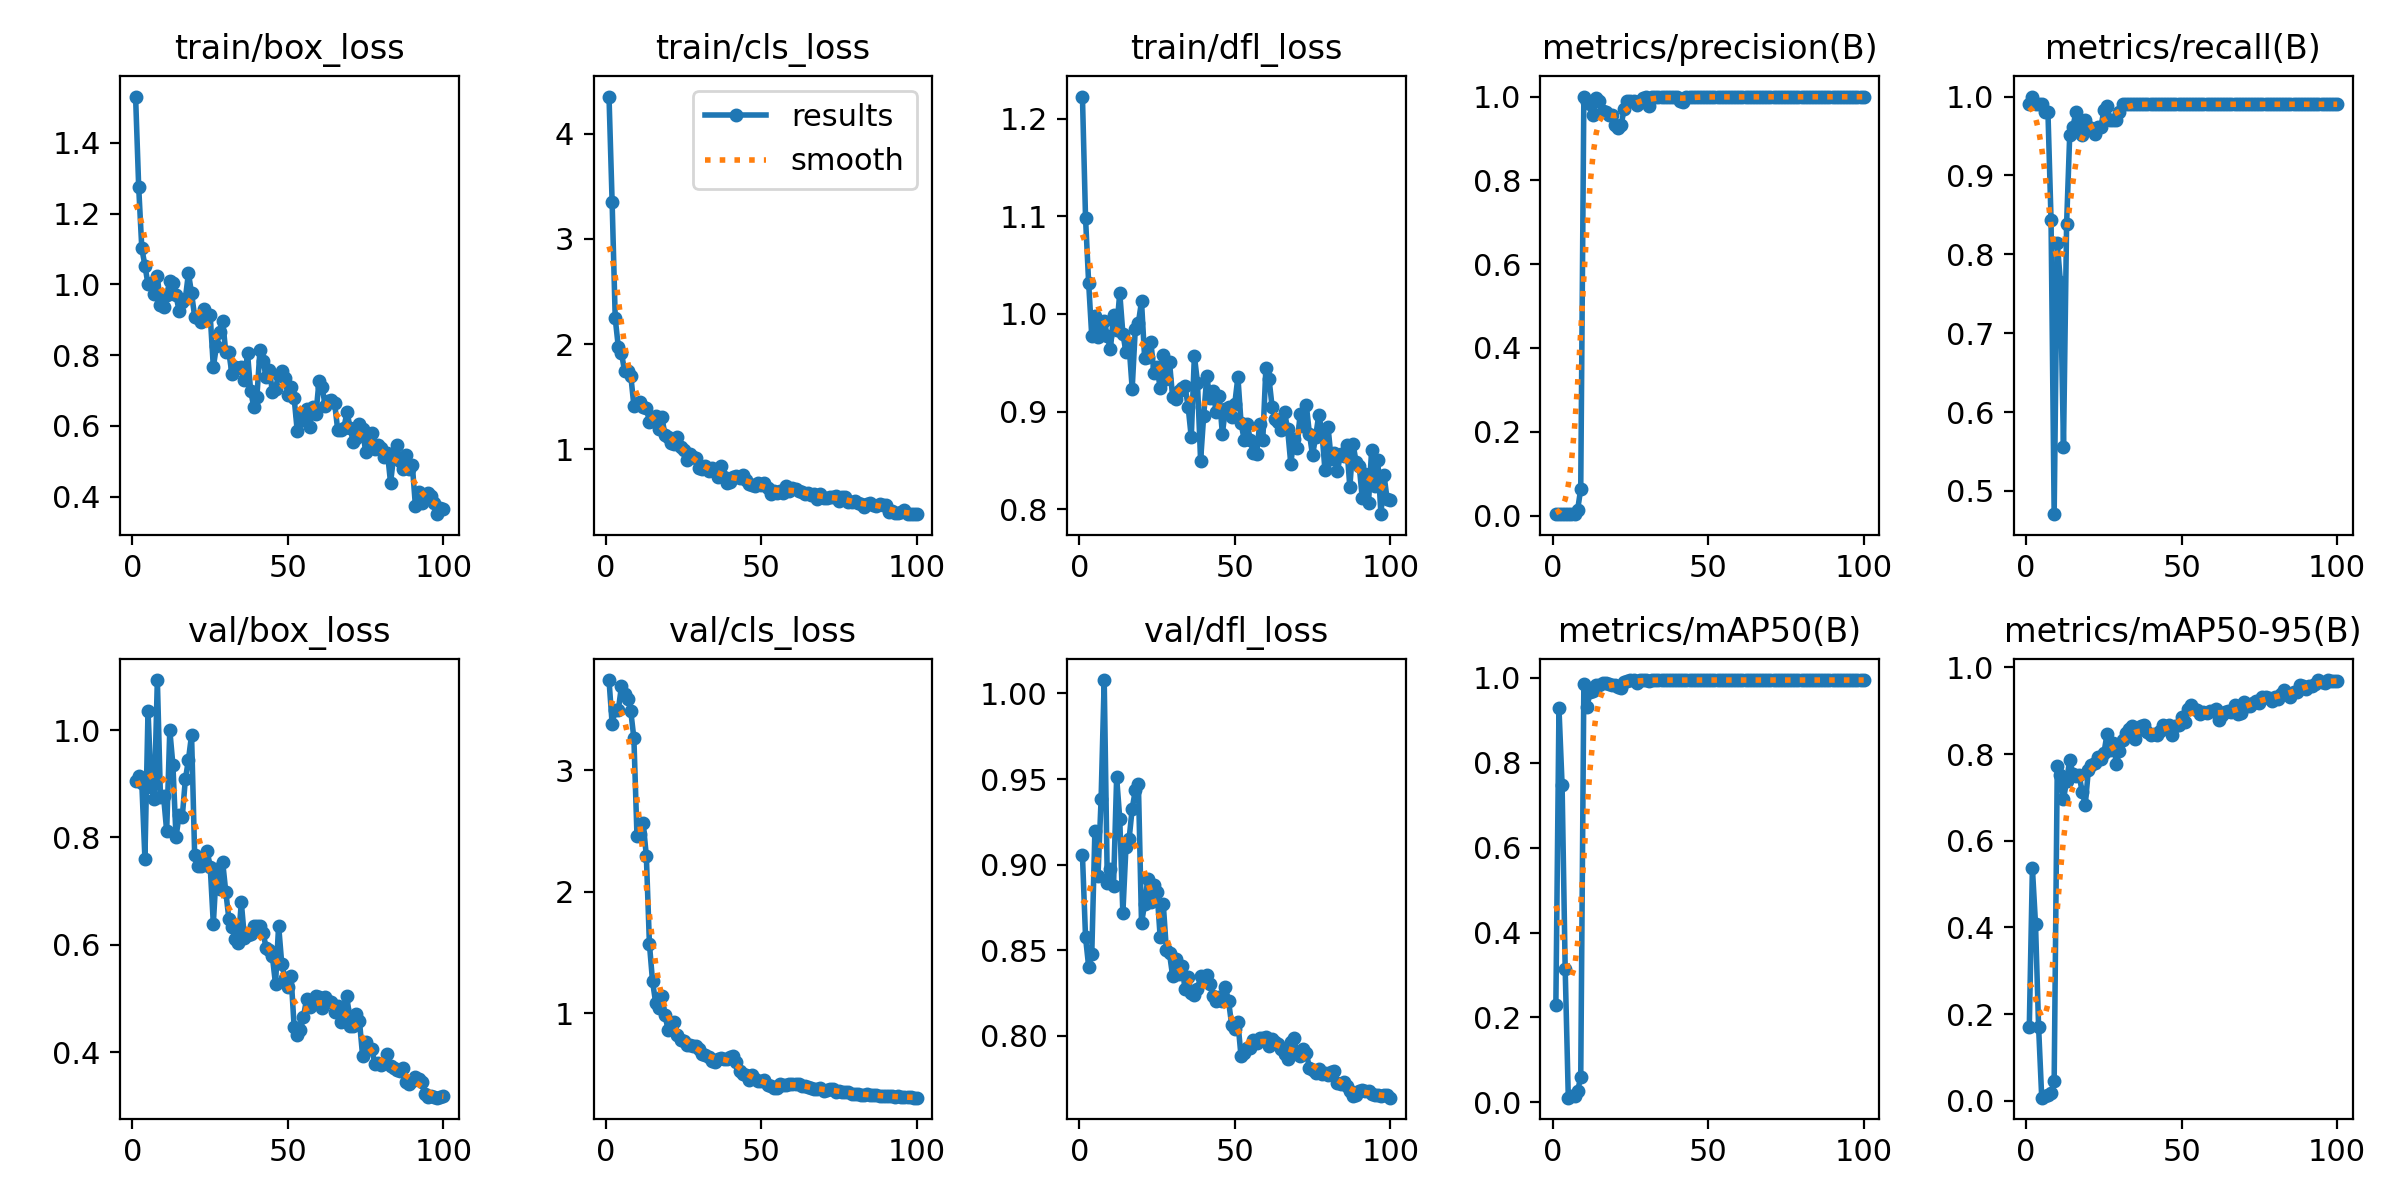

The table this chart was drawn from, first rows:
epoch, time, train/box_loss, train/cls_loss, train/dfl_loss, metrics/precision(B), metrics/recall(B), metrics/mAP50(B), metrics/mAP50-95(B), val/box_loss, val/cls_loss, val/dfl_loss, lr/pg0, lr/pg1, lr/pg2
1, 3.645, 1.531, 4.355, 1.223, 0.00333, 0.9902, 0.2299, 0.1692, 0.9045, 3.74, 0.9056, 0.00012, 0.00012, 0.00012
2, 4.865, 1.275, 3.35, 1.098, 0.00337, 1, 0.9282, 0.5368, 0.9144, 3.381, 0.8575, 0.0002574, 0.0002574, 0.0002574
3, 6.096, 1.102, 2.245, 1.032, 0.00333, 0.9902, 0.7482, 0.4085, 0.9013, 3.494, 0.8404, 0.0003921, 0.0003921, 0.0003921
4, 7.372, 1.053, 1.97, 0.9771, 0.00333, 0.9902, 0.3139, 0.1694, 0.7603, 3.496, 0.8476, 0.000524, 0.000524, 0.000524
5, 8.561, 0.9999, 1.917, 0.9978, 0.00333, 0.9902, 0.01105, 0.00721, 1.036, 3.689, 0.9194, 0.0006531, 0.0006531, 0.0006531
6, 9.733, 1.003, 1.744, 0.9768, 0.0033, 0.9804, 0.0143, 0.01092, 0.8941, 3.625, 0.8932, 0.0007794, 0.0007794, 0.0007794
7, 10.93, 0.972, 1.744, 0.9883, 0.0033, 0.9804, 0.01584, 0.01227, 0.8707, 3.583, 0.9382, 0.000903, 0.000903, 0.000903
8, 12.09, 1.022, 1.701, 0.9932, 0.01373, 0.8431, 0.0279, 0.01853, 1.093, 3.483, 1.008, 0.001024, 0.001024, 0.001024
9, 13.28, 0.942, 1.414, 0.9772, 0.0637, 0.4706, 0.05886, 0.04511, 0.8744, 3.262, 0.8894, 0.001142, 0.001142, 0.001142
10, 14.47, 0.9358, 1.427, 0.9638, 1, 0.8145, 0.9851, 0.7727, 0.8765, 2.455, 0.8973, 0.001257, 0.001257, 0.001257
11, 15.66, 0.9709, 1.445, 0.9992, 0.9873, 0.7654, 0.9307, 0.7513, 0.8118, 2.474, 0.8875, 0.00137, 0.00137, 0.00137
12, 16.84, 1.009, 1.401, 0.9838, 0.9827, 0.5561, 0.9662, 0.6965, 1, 2.56, 0.951, 0.001479, 0.001479, 0.001479
13, 18, 1.005, 1.391, 1.021, 0.9553, 0.8385, 0.969, 0.7377, 0.9351, 2.295, 0.9269, 0.001586, 0.001586, 0.001586
14, 19.29, 0.9688, 1.264, 0.9799, 0.997, 0.951, 0.9838, 0.7872, 0.8007, 1.568, 0.8715, 0.00169, 0.00169, 0.00169
15, 20.48, 0.9251, 1.269, 0.9609, 0.9892, 0.9608, 0.9844, 0.7551, 0.8409, 1.263, 0.9104, 0.001723, 0.001723, 0.001723
16, 21.65, 0.9507, 1.314, 0.9678, 0.9656, 0.9804, 0.987, 0.7496, 0.8373, 1.086, 0.9147, 0.001703, 0.001703, 0.001703
17, 22.82, 0.9599, 1.191, 0.9234, 0.9633, 0.9608, 0.987, 0.7527, 0.9079, 1.046, 0.9327, 0.001683, 0.001683, 0.001683
18, 23.98, 1.031, 1.31, 0.9848, 0.9563, 0.951, 0.9861, 0.7131, 0.9446, 1.142, 0.9433, 0.001663, 0.001663, 0.001663
19, 25.15, 0.9754, 1.132, 0.991, 0.9548, 0.9706, 0.9822, 0.6833, 0.9909, 0.9844, 0.9468, 0.001644, 0.001644, 0.001644
20, 26.32, 0.9085, 1.114, 1.013, 0.9316, 0.9608, 0.9841, 0.7627, 0.7669, 0.8651, 0.8658, 0.001624, 0.001624, 0.001624
21, 27.49, 0.9058, 1.061, 0.955, 0.9244, 0.9597, 0.9788, 0.7755, 0.7468, 0.8982, 0.877, 0.001604, 0.001604, 0.001604
22, 28.76, 0.895, 1.052, 0.9555, 0.9328, 0.9524, 0.9752, 0.7786, 0.747, 0.9299, 0.8913, 0.001584, 0.001584, 0.001584
23, 29.92, 0.9315, 1.114, 0.9714, 0.9714, 0.9608, 0.9895, 0.7937, 0.7555, 0.8224, 0.8781, 0.001564, 0.001564, 0.001564
24, 31.11, 0.9107, 1.025, 0.9399, 0.9895, 0.9608, 0.9932, 0.7882, 0.7751, 0.7788, 0.8878, 0.001545, 0.001545, 0.001545
25, 32.25, 0.9122, 0.9915, 0.9454, 0.9901, 0.9825, 0.9949, 0.8022, 0.745, 0.7718, 0.8843, 0.001525, 0.001525, 0.001525
26, 33.42, 0.7667, 0.8976, 0.9238, 0.9902, 0.9878, 0.9949, 0.8464, 0.6391, 0.7421, 0.8576, 0.001505, 0.001505, 0.001505
27, 34.61, 0.8249, 0.9584, 0.9575, 0.9802, 0.9701, 0.989, 0.8086, 0.7412, 0.7384, 0.8769, 0.001485, 0.001485, 0.001485
28, 35.82, 0.8643, 0.9277, 0.933, 0.9887, 0.9706, 0.9942, 0.8265, 0.7036, 0.7309, 0.85, 0.001465, 0.001465, 0.001465
29, 36.97, 0.8976, 0.9213, 0.9509, 0.9977, 0.9706, 0.9946, 0.7777, 0.7545, 0.7295, 0.8481, 0.001446, 0.001446, 0.001446
30, 38.15, 0.8087, 0.8261, 0.9147, 0.998, 0.9804, 0.9949, 0.8079, 0.6989, 0.7088, 0.8349, 0.001426, 0.001426, 0.001426
31, 39.45, 0.8078, 0.8077, 0.9126, 0.9783, 0.9902, 0.9937, 0.8332, 0.6485, 0.663, 0.8446, 0.001406, 0.001406, 0.001406
32, 40.62, 0.7465, 0.8362, 0.921, 0.9986, 0.9902, 0.995, 0.8498, 0.6337, 0.6541, 0.8359, 0.001386, 0.001386, 0.001386
33, 41.79, 0.7659, 0.7927, 0.9239, 0.9984, 0.9902, 0.995, 0.858, 0.6107, 0.6414, 0.8407, 0.001366, 0.001366, 0.001366
34, 42.97, 0.7648, 0.8214, 0.9261, 0.9998, 0.9902, 0.995, 0.8652, 0.6026, 0.61, 0.8274, 0.001347, 0.001347, 0.001347
35, 44.18, 0.7677, 0.8012, 0.9046, 0.9989, 0.9902, 0.995, 0.8347, 0.679, 0.5968, 0.8346, 0.001327, 0.001327, 0.001327
36, 45.35, 0.7293, 0.7356, 0.8736, 0.999, 0.9902, 0.995, 0.8568, 0.613, 0.6223, 0.8247, 0.001307, 0.001307, 0.001307
37, 46.53, 0.8056, 0.8407, 0.9572, 0.9987, 0.9902, 0.995, 0.864, 0.619, 0.6293, 0.8239, 0.001287, 0.001287, 0.001287
38, 47.71, 0.6997, 0.7402, 0.9296, 0.9991, 0.9902, 0.995, 0.8664, 0.6194, 0.6256, 0.8272, 0.001267, 0.001267, 0.001267
39, 48.88, 0.654, 0.6753, 0.8497, 0.9991, 0.9902, 0.995, 0.8504, 0.6345, 0.6234, 0.8347, 0.001248, 0.001248, 0.001248
40, 50.04, 0.6807, 0.6892, 0.8959, 0.9979, 0.9902, 0.995, 0.8441, 0.6345, 0.6441, 0.8321, 0.001228, 0.001228, 0.001228
41, 51.3, 0.8146, 0.7402, 0.936, 0.9891, 0.9902, 0.9946, 0.8459, 0.6342, 0.6448, 0.8352, 0.001208, 0.001208, 0.001208
42, 52.48, 0.784, 0.7492, 0.9134, 0.9881, 0.9902, 0.9942, 0.8435, 0.6214, 0.5993, 0.8303, 0.001188, 0.001188, 0.001188
43, 53.65, 0.7377, 0.7222, 0.9208, 0.9995, 0.9902, 0.995, 0.8536, 0.5943, 0.5273, 0.823, 0.001168, 0.001168, 0.001168
44, 54.81, 0.7595, 0.7547, 0.8997, 0.9993, 0.9902, 0.995, 0.8677, 0.591, 0.4975, 0.8205, 0.001149, 0.001149, 0.001149
45, 55.96, 0.6969, 0.712, 0.9162, 0.9991, 0.9902, 0.995, 0.8598, 0.5782, 0.4905, 0.8227, 0.001129, 0.001129, 0.001129
46, 57.1, 0.7058, 0.6673, 0.8772, 0.999, 0.9902, 0.995, 0.867, 0.5263, 0.4532, 0.82, 0.001109, 0.001109, 0.001109
47, 58.25, 0.7444, 0.6554, 0.9031, 0.9991, 0.9902, 0.995, 0.8451, 0.6358, 0.493, 0.8283, 0.001089, 0.001089, 0.001089
48, 59.39, 0.7548, 0.6518, 0.9042, 0.9984, 0.9902, 0.995, 0.8651, 0.5648, 0.4583, 0.8201, 0.001069, 0.001069, 0.001069
49, 60.53, 0.7343, 0.6741, 0.8946, 0.9987, 0.9902, 0.995, 0.8675, 0.5377, 0.4414, 0.8064, 0.00105, 0.00105, 0.00105
50, 61.67, 0.6884, 0.657, 0.9082, 0.9992, 0.9902, 0.995, 0.8854, 0.522, 0.4391, 0.8039, 0.00103, 0.00103, 0.00103
51, 62.95, 0.7088, 0.6743, 0.9354, 0.9993, 0.9902, 0.995, 0.8735, 0.5421, 0.4472, 0.8078, 0.00101, 0.00101, 0.00101
52, 64.09, 0.6782, 0.6309, 0.8887, 0.9993, 0.9902, 0.995, 0.904, 0.4461, 0.4134, 0.788, 0.0009902, 0.0009902, 0.0009902
53, 65.24, 0.5843, 0.5783, 0.8712, 0.9993, 0.9902, 0.995, 0.9142, 0.4327, 0.4044, 0.7897, 0.0009704, 0.0009704, 0.0009704
54, 66.41, 0.6304, 0.5981, 0.8877, 0.9993, 0.9902, 0.995, 0.9048, 0.4412, 0.3889, 0.7931, 0.0009506, 0.0009506, 0.0009506
55, 67.57, 0.6171, 0.5866, 0.8703, 0.9991, 0.9902, 0.995, 0.901, 0.4659, 0.3852, 0.7926, 0.0009308, 0.0009308, 0.0009308
56, 68.72, 0.647, 0.5987, 0.8572, 0.9991, 0.9902, 0.995, 0.8922, 0.4996, 0.4154, 0.7974, 0.000911, 0.000911, 0.000911
57, 69.87, 0.5976, 0.5871, 0.8564, 0.9983, 0.9902, 0.995, 0.8973, 0.4835, 0.4062, 0.7957, 0.0008912, 0.0008912, 0.0008912
58, 71.04, 0.6532, 0.6456, 0.8873, 0.9991, 0.9902, 0.995, 0.8942, 0.4953, 0.4077, 0.7989, 0.0008714, 0.0008714, 0.0008714
59, 72.19, 0.6337, 0.6037, 0.8704, 0.9993, 0.9902, 0.995, 0.8988, 0.5041, 0.4202, 0.7988, 0.0008516, 0.0008516, 0.0008516
60, 73.35, 0.7274, 0.6326, 0.9449, 0.9993, 0.9902, 0.995, 0.8997, 0.5031, 0.4161, 0.7994, 0.0008318, 0.0008318, 0.0008318
... 40 more rows
